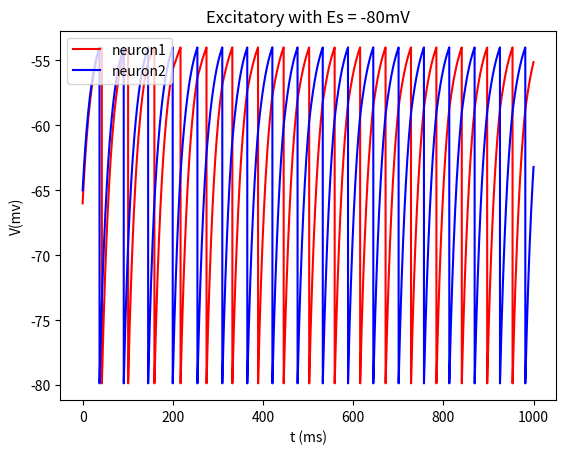

Generate this figure with matplotlib:
import matplotlib.pyplot as plt
import random
import numpy as np
t0 = 0
t1 = 1000
V01 = random.randint(-80, -54)
V02 = random.randint(-80, -54)
tau_m = 20
tau_s = 10
El = -70
Vr = -80
Vt = -54
RI = 18
Rg = 0.15
dt = 0.1
Es = -80
P = 0.5

def D_s(s):
    return -s/tau_s

def dV_s(V,S):
   return (El-V+RI+Rg*(Es-V)*S)/tau_m

def synapse(dV_s,S):
    ts = [t0]
    Vs1 = [V01]
    Vs2 = [V02]
    s1 = 0
    s2 = 0
    t = t0
    V1=V01
    V2=V02
    
    while t<t1:
        s1 += D_s(s1)*dt
        s2 += D_s(s2)*dt
        N1 = dV_s(V1, s2)
        N2 = dV_s(V2, s1)
        V1+= N1 * dt
        V2+= N2 * dt        

        Vs1.append(V1 )
        Vs2.append(V2 )
        
        if V1 >= Vt:
             V1 = Vr
             s1 += P
        if V2 >= Vt:
            V2 = Vr
            s2 += P
        ts.append(ts[-1] + dt)
        t = t + dt
    return Vs1, Vs2, ts
Vs1,Vs2,ts = synapse(dV_s,D_s)
plt.plot(ts,Vs1,color='red',label='neuron1')
plt.plot(ts,Vs2,color='blue',label='neuron2')
plt.xlabel("t (ms)")
plt.ylabel("V(mv)")
plt.title("Excitatory with Es = -80mV")
plt.legend(loc=2)
plt.savefig('Q2_-80mA')
plt.show()